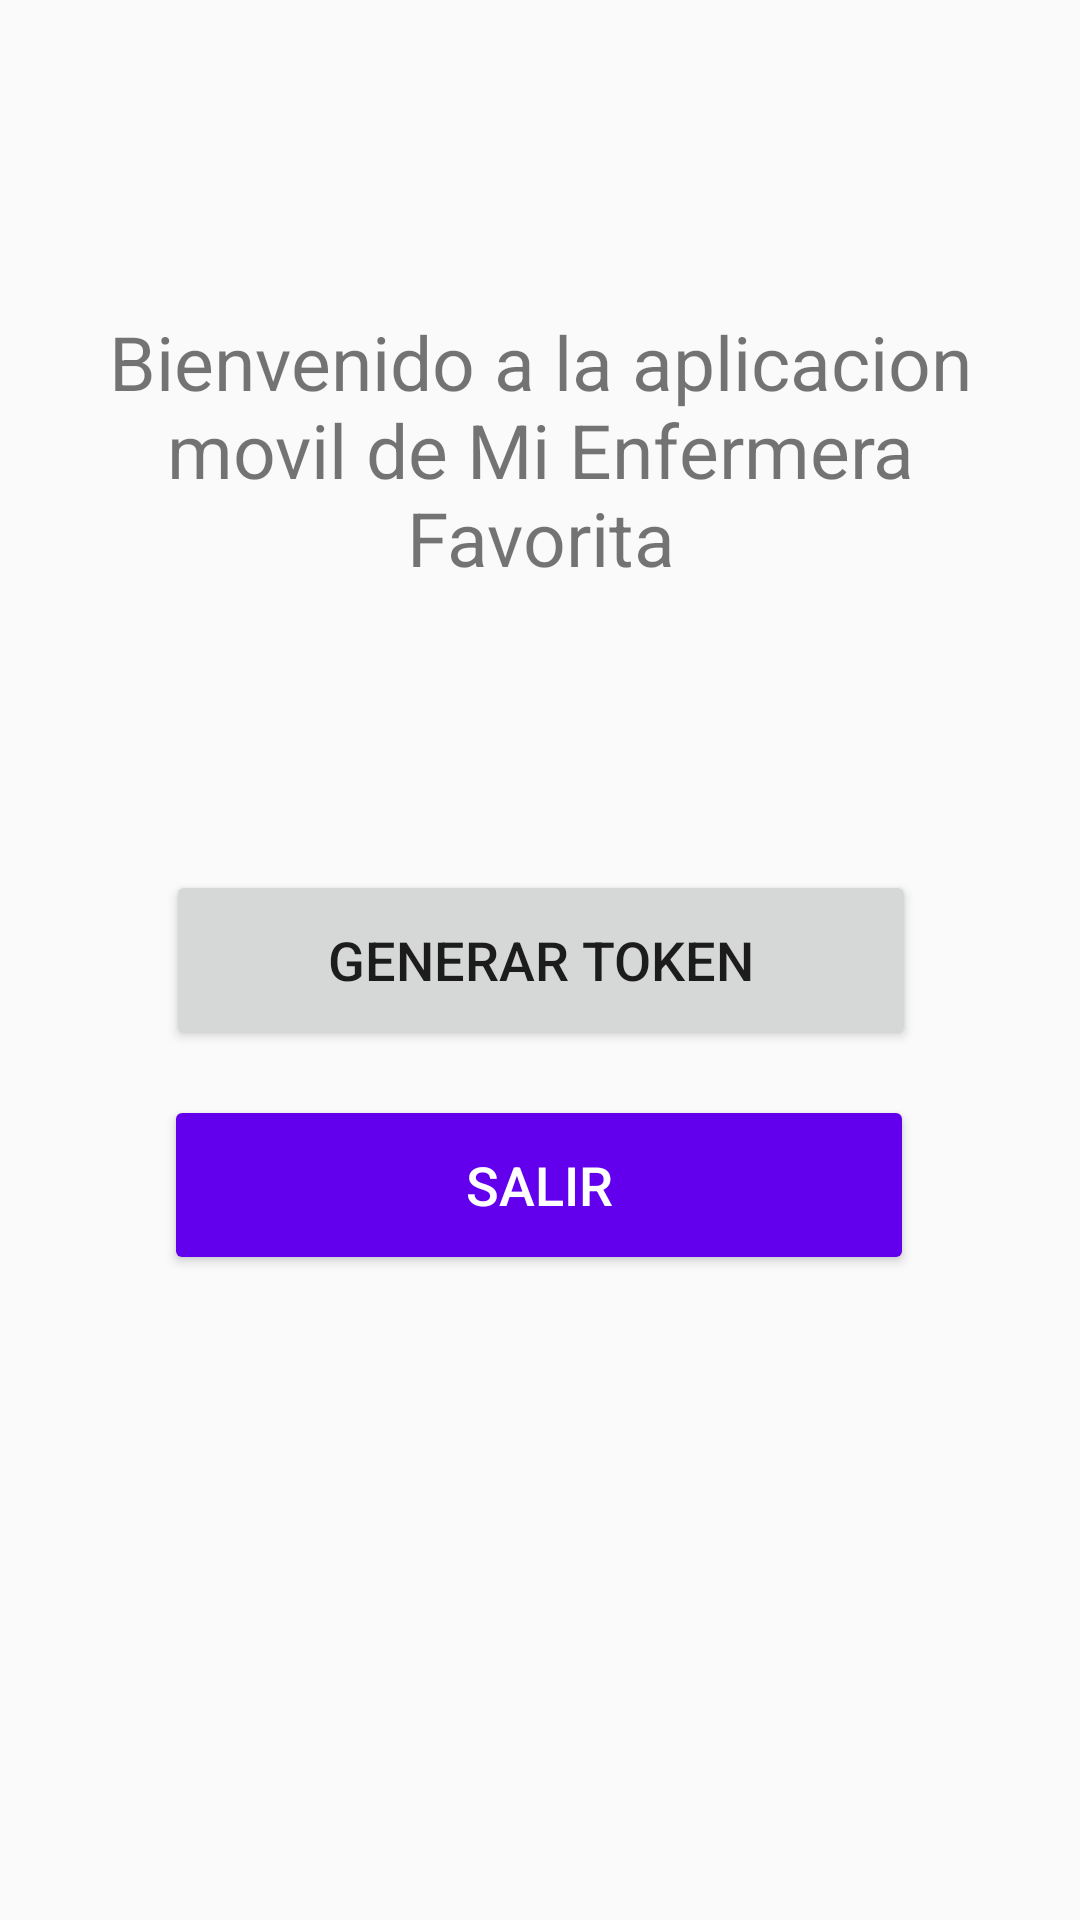

Write the Android layout XML for this screen, with the resource values it uses.
<!-- AndroidManifest.xml: application theme AppTheme -->
<!-- res/layout/activity_home.xml -->
<?xml version="1.0" encoding="utf-8"?>
<androidx.constraintlayout.widget.ConstraintLayout xmlns:android="http://schemas.android.com/apk/res/android"
    xmlns:app="http://schemas.android.com/apk/res-auto"
    xmlns:tools="http://schemas.android.com/tools"
    android:layout_width="match_parent"
    android:layout_height="match_parent"
    tools:context=".HomeActivity">



    <TextView
        android:id="@+id/txtBienvenida"
        android:layout_width="300dp"
        android:layout_height="100dp"
        android:layout_marginTop="100dp"
        android:text="Bienvenido a la aplicacion movil de Mi Enfermera Favorita"
        android:gravity="center"
        android:textSize="25sp"
        app:layout_constraintEnd_toEndOf="parent"
        app:layout_constraintStart_toStartOf="parent"
        app:layout_constraintTop_toTopOf="parent" />

    <TextView
        android:id="@+id/welcomeTextView"
        android:layout_width="250dp"
        android:layout_height="60dp"
        android:layout_marginTop="15dp"
        android:gravity="center"
        android:text=""
        android:textSize="22sp"
        app:layout_constraintBottom_toTopOf="@id/generateTokenButton"
        app:layout_constraintEnd_toEndOf="parent"
        app:layout_constraintHorizontal_bias="0.496"
        app:layout_constraintStart_toStartOf="parent"
        app:layout_constraintTop_toBottomOf="@+id/txtBienvenida" />

    <Button
        android:id="@+id/generateTokenButton"
        android:layout_width="250dp"
        android:layout_height="60dp"
        android:layout_marginTop="15dp"
        android:text="Generar Token"
        android:textSize="18sp"
        app:layout_constraintEnd_toEndOf="parent"
        app:layout_constraintHorizontal_bias="0.504"
        app:layout_constraintStart_toStartOf="parent"
        app:layout_constraintTop_toBottomOf="@id/welcomeTextView" />

    <Button
        android:id="@+id/logoutButton"
        android:layout_width="250dp"
        android:layout_height="60dp"
        android:layout_marginTop="15dp"
        android:backgroundTint="@color/button_background"
        android:textColor="@color/button_text"
        android:text="Salir"
        android:textSize="18sp"
        app:layout_constraintEnd_toEndOf="parent"
        app:layout_constraintHorizontal_bias="0.498"
        app:layout_constraintStart_toStartOf="parent"
        app:layout_constraintTop_toBottomOf="@id/generateTokenButton" />


</androidx.constraintlayout.widget.ConstraintLayout>
<!-- resources referenced by this layout -->
<resources>
  <color name="button_background">#6200EE</color>
  <color name="button_text">#FFFFFF</color>
  <style name="AppTheme" parent="Theme.AppCompat.Light.DarkActionBar">
          
          <item name="colorPrimary">@color/colorPrimary</item>
          <item name="colorPrimaryDark">@color/colorPrimaryDark</item>
          <item name="colorAccent">@color/colorAccent</item>
      </style>
  <color name="colorPrimary">#6200EE</color>
  <color name="colorPrimaryDark">#3700B3</color>
  <color name="colorAccent">#03DAC5</color>
</resources>
